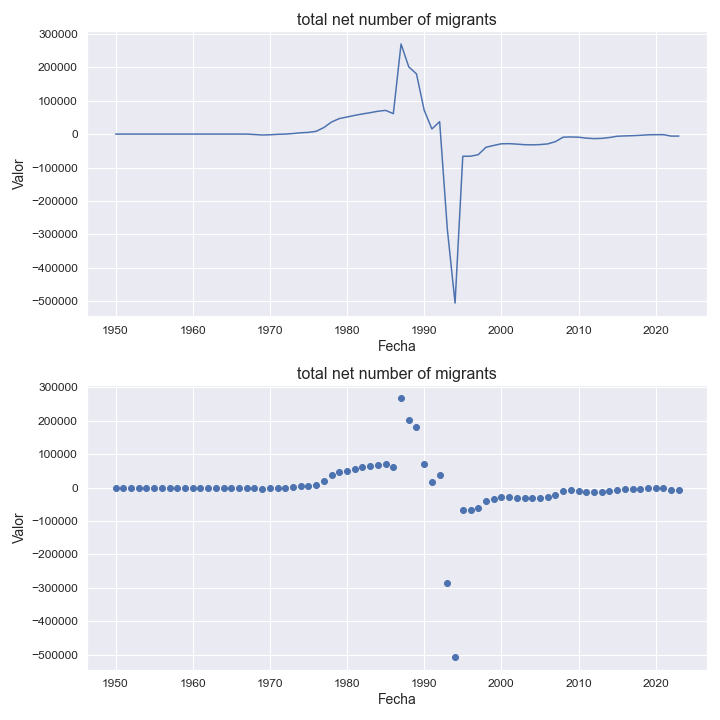

Source data for this figure (header and first rows):
indicatorshortname, locationid, location, iso2, timeid, time, value
total net number of migrants, 454, malawi, mw, 1, 1950, 0.0
total net number of migrants, 454, malawi, mw, 2, 1951, 0.0
total net number of migrants, 454, malawi, mw, 3, 1952, 0.0
total net number of migrants, 454, malawi, mw, 4, 1953, 0.0
total net number of migrants, 454, malawi, mw, 5, 1954, 0.0
total net number of migrants, 454, malawi, mw, 6, 1955, 0.0
total net number of migrants, 454, malawi, mw, 7, 1956, 0.0
total net number of migrants, 454, malawi, mw, 8, 1957, 0.0
total net number of migrants, 454, malawi, mw, 9, 1958, 0.0
total net number of migrants, 454, malawi, mw, 10, 1959, 0.0
total net number of migrants, 454, malawi, mw, 11, 1960, 0.0
total net number of migrants, 454, malawi, mw, 12, 1961, 0.0
total net number of migrants, 454, malawi, mw, 13, 1962, 0.0
total net number of migrants, 454, malawi, mw, 14, 1963, 0.0
total net number of migrants, 454, malawi, mw, 15, 1964, 0.0
total net number of migrants, 454, malawi, mw, 16, 1965, 0.0
total net number of migrants, 454, malawi, mw, 17, 1966, 0.0
total net number of migrants, 454, malawi, mw, 18, 1967, 0.0
total net number of migrants, 454, malawi, mw, 19, 1968, -1314
total net number of migrants, 454, malawi, mw, 20, 1969, -2701
total net number of migrants, 454, malawi, mw, 21, 1970, -2149
total net number of migrants, 454, malawi, mw, 22, 1971, -716.0
total net number of migrants, 454, malawi, mw, 23, 1972, 51.0
total net number of migrants, 454, malawi, mw, 24, 1973, 1625
total net number of migrants, 454, malawi, mw, 25, 1974, 3815
total net number of migrants, 454, malawi, mw, 26, 1975, 5145
total net number of migrants, 454, malawi, mw, 27, 1976, 8189
total net number of migrants, 454, malawi, mw, 28, 1977, 19634
total net number of migrants, 454, malawi, mw, 29, 1978, 36219
total net number of migrants, 454, malawi, mw, 30, 1979, 46380
total net number of migrants, 454, malawi, mw, 31, 1980, 51087
total net number of migrants, 454, malawi, mw, 32, 1981, 55952
total net number of migrants, 454, malawi, mw, 33, 1982, 60243
total net number of migrants, 454, malawi, mw, 34, 1983, 64017
total net number of migrants, 454, malawi, mw, 35, 1984, 68301
total net number of migrants, 454, malawi, mw, 36, 1985, 70875
total net number of migrants, 454, malawi, mw, 37, 1986, 61049
total net number of migrants, 454, malawi, mw, 38, 1987, 269431
total net number of migrants, 454, malawi, mw, 39, 1988, 201016
total net number of migrants, 454, malawi, mw, 40, 1989, 180037
total net number of migrants, 454, malawi, mw, 41, 1990, 71114
total net number of migrants, 454, malawi, mw, 42, 1991, 15292
total net number of migrants, 454, malawi, mw, 43, 1992, 37143
total net number of migrants, 454, malawi, mw, 44, 1993, -284877
total net number of migrants, 454, malawi, mw, 45, 1994, -505381
total net number of migrants, 454, malawi, mw, 46, 1995, -66368
total net number of migrants, 454, malawi, mw, 47, 1996, -66214
total net number of migrants, 454, malawi, mw, 48, 1997, -61647
total net number of migrants, 454, malawi, mw, 49, 1998, -39492
total net number of migrants, 454, malawi, mw, 50, 1999, -34028
total net number of migrants, 454, malawi, mw, 51, 2000, -29032
total net number of migrants, 454, malawi, mw, 52, 2001, -28658
total net number of migrants, 454, malawi, mw, 53, 2002, -30010
total net number of migrants, 454, malawi, mw, 54, 2003, -31699
total net number of migrants, 454, malawi, mw, 55, 2004, -32211
total net number of migrants, 454, malawi, mw, 56, 2005, -31428
total net number of migrants, 454, malawi, mw, 57, 2006, -29400
total net number of migrants, 454, malawi, mw, 58, 2007, -22662
total net number of migrants, 454, malawi, mw, 59, 2008, -9242
total net number of migrants, 454, malawi, mw, 60, 2009, -8588
... 14 more rows
